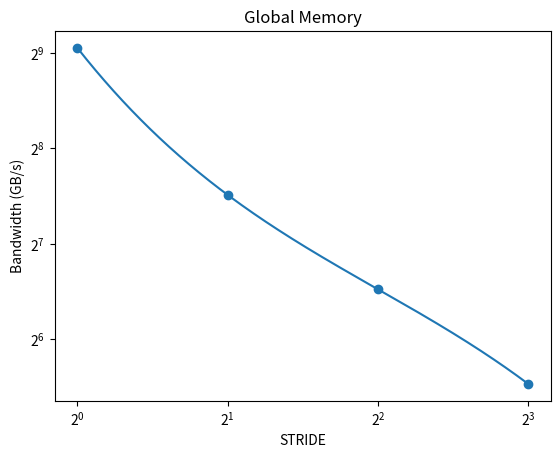

Write the Python code that produced this figure. (Note: this script raises an exception after producing the figure.)
import os
import numpy as np
import scipy.interpolate
import matplotlib.pyplot as plt

ASSETS_DIR = "report.assets"


def plot_global_memory():
    stride: np.ndarray = np.array([1, 2, 4, 8])
    bandwidth: np.ndarray = np.array([530.015, 182.471, 91.9932, 46.2866])
    x: np.ndarray = np.log2(stride)
    y: np.ndarray = np.log2(bandwidth)
    x_interp: np.ndarray = np.linspace(start=x.min(), stop=x.max(), num=1000)
    y_interp: np.ndarray = scipy.interpolate.interp1d(x=x, y=y, kind="cubic")(x_interp)
    x = 2**x
    y = 2**y
    x_interp = 2**x_interp
    y_interp = 2**y_interp
    plt.figure(dpi=600)
    plt.scatter(x=x, y=y)
    # plt.plot(x_interp, y_interp)
    plt.loglog(x_interp, y_interp, base=2)
    plt.xlabel("STRIDE")
    plt.ylabel("Bandwidth (GB/s)")
    plt.title("Global Memory")
    plt.savefig(os.path.join(ASSETS_DIR, "global_memory.png"))


def plot_shared_memory():
    bitwidth: np.ndarray = np.array(
        [2, 2, 2, 2, 2, 2, 4, 4, 4, 4, 4, 4, 8, 8, 8, 8, 8, 8]
    )
    stride: np.ndarray = np.array(
        [1, 2, 4, 8, 16, 32, 1, 2, 4, 8, 16, 32, 1, 2, 4, 8, 16, 32]
    )
    bandwidth: np.ndarray = np.array(
        [
            4258.05,
            4270.88,
            2149.69,
            831.405,
            427.135,
            215.022,
            8607.33,
            4315.77,
            2027.46,
            1012.86,
            504.37,
            251.766,
            8657.57,
            4339.44,
            2173.55,
            1087.65,
            544.069,
            544.068,
        ]
    )
    plt.figure(dpi=600)
    for bit in np.unique(bitwidth):
        indices = bitwidth == bit
        x: np.ndarray = np.log2(stride[indices])
        y: np.ndarray = np.log2(bandwidth[indices])
        x_interp: np.ndarray = np.linspace(start=x.min(), stop=x.max(), num=1000)
        y_interp: np.ndarray = scipy.interpolate.interp1d(x=x, y=y, kind="cubic")(
            x_interp
        )
        x = 2**x
        y = 2**y
        x_interp = 2**x_interp
        y_interp = 2**y_interp
        plt.scatter(x=x, y=y)
        plt.loglog(x_interp, y_interp, base=2, label=f"BITWIDTH: {bit}")
    plt.xlabel("STRIDE")
    plt.ylabel("Bandwidth (GB/s)")
    plt.legend(loc="best")
    plt.title("Shared Memory")
    plt.savefig(os.path.join(ASSETS_DIR, "shared_memory.png"))


def main():
    plot_global_memory()
    plot_shared_memory()


if __name__ == "__main__":
    main()
